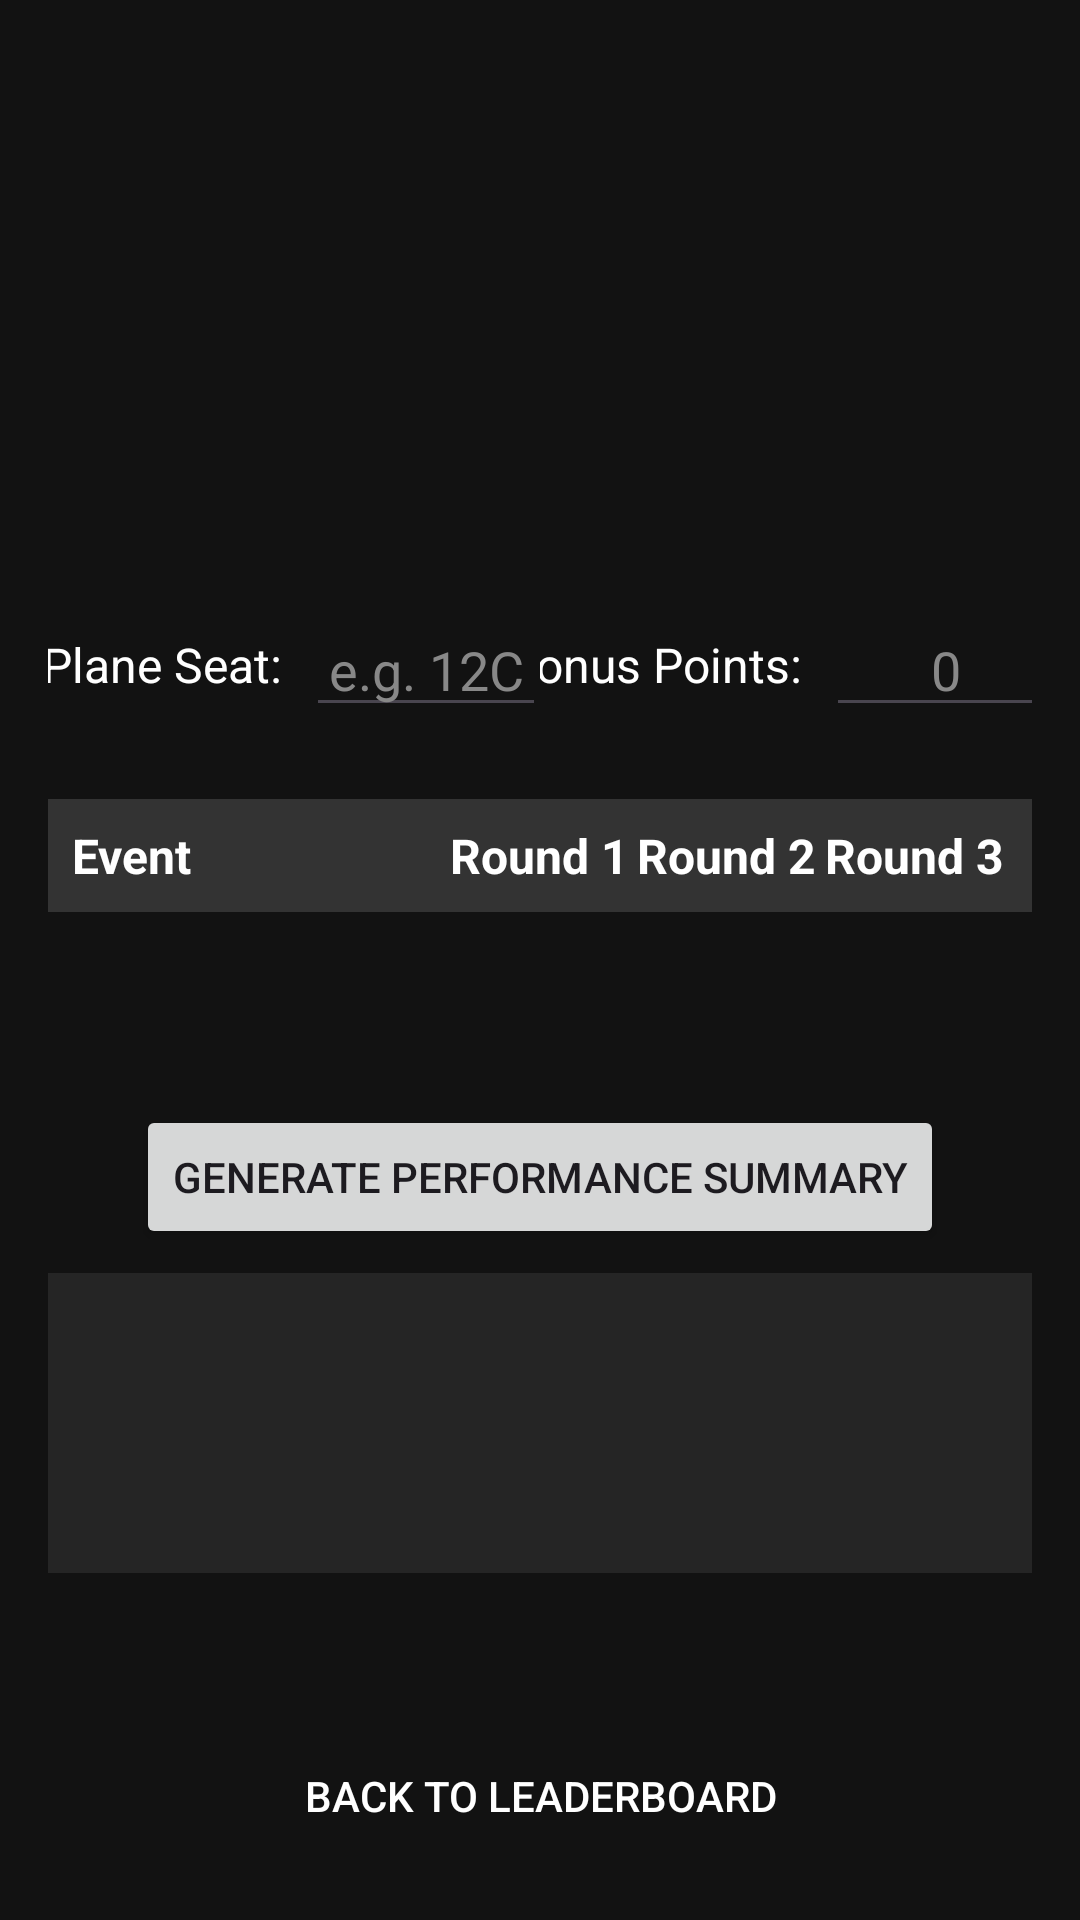

The Android layout XML behind this screen, and the referenced resources:
<!-- AndroidManifest.xml: application theme Theme.Youlympics_Leaderboard -->
<!-- res/layout/activity_player_stats.xml -->
<?xml version="1.0" encoding="utf-8"?>
<androidx.constraintlayout.widget.ConstraintLayout xmlns:android="http://schemas.android.com/apk/res/android"
    xmlns:app="http://schemas.android.com/apk/res-auto"
    xmlns:tools="http://schemas.android.com/tools"
    android:layout_width="match_parent"
    android:layout_height="match_parent"
    android:background="#121212"
    android:padding="16dp"
    tools:context=".PlayerStatsActivity">

    <ScrollView
        android:id="@+id/scrollView"
        android:layout_width="0dp"
        android:layout_height="wrap_content"
        app:layout_constraintTop_toTopOf="parent"
        app:layout_constraintStart_toStartOf="parent"
        app:layout_constraintEnd_toEndOf="parent"
        app:layout_constraintVertical_bias="0.0"
        app:layout_constraintBottom_toTopOf="@+id/gemini_section">

        <LinearLayout
            android:layout_width="match_parent"
            android:layout_height="wrap_content"
            android:orientation="vertical"
            android:paddingTop="32dp"
            android:paddingBottom="16dp">

            <TextView
                android:id="@+id/textView_stats_playerName"
                android:layout_width="wrap_content"
                android:layout_height="wrap_content"
                android:layout_gravity="center_horizontal"
                android:textColor="@android:color/white"
                android:textSize="34sp"
                android:textStyle="bold"
                tools:text="Callum" />

            <TextView
                android:id="@+id/textView_stats_totalPoints"
                android:layout_width="wrap_content"
                android:layout_height="wrap_content"
                android:layout_gravity="center_horizontal"
                android:layout_marginTop="8dp"
                android:textColor="#4CAF50"
                android:textSize="26sp"
                android:textStyle="bold"
                tools:text="Total Points: 100" />

            
            <LinearLayout
                android:layout_width="match_parent"
                android:layout_height="wrap_content"
                android:layout_marginTop="16dp"
                android:orientation="horizontal">

                <LinearLayout
                    android:layout_width="0dp"
                    android:layout_height="wrap_content"
                    android:layout_weight="1"
                    android:gravity="center"
                    android:orientation="horizontal">

                    <TextView
                        android:layout_width="wrap_content"
                        android:layout_height="wrap_content"
                        android:text="Plane Seat:"
                        android:textColor="@android:color/white"
                        android:textSize="16sp" />

                    <EditText
                        android:id="@+id/editText_plane_seat"
                        android:layout_width="80dp"
                        android:layout_height="wrap_content"
                        android:layout_marginStart="8dp"
                        android:gravity="center"
                        android:hint="e.g. 12C"
                        android:inputType="textCapCharacters"
                        android:maxLength="3"
                        android:textColor="@android:color/white"
                        android:textColorHint="#888888" />
                </LinearLayout>

                <LinearLayout
                    android:layout_width="0dp"
                    android:layout_height="wrap_content"
                    android:layout_weight="1"
                    android:gravity="center"
                    android:orientation="horizontal">

                    <TextView
                        android:layout_width="wrap_content"
                        android:layout_height="wrap_content"
                        android:text="Bonus Points:"
                        android:textColor="@android:color/white"
                        android:textSize="16sp" />

                    <EditText
                        android:id="@+id/editText_bonus_points"
                        android:layout_width="80dp"
                        android:layout_height="wrap_content"
                        android:layout_marginStart="8dp"
                        android:gravity="center"
                        android:hint="0"
                        android:inputType="numberSigned"
                        android:textColor="@android:color/white"
                        android:textColorHint="#888888" />
                </LinearLayout>
            </LinearLayout>

            <TableLayout
                android:id="@+id/tableLayout_scores"
                android:layout_width="match_parent"
                android:layout_height="wrap_content"
                android:layout_marginTop="24dp"
                android:stretchColumns="*">

                <TableRow
                    android:background="#333333"
                    android:padding="8dp">

                    <TextView
                        android:layout_width="0dp"
                        android:layout_weight="2"
                        android:text="Event"
                        android:textSize="16sp"
                        android:textColor="@android:color/white"
                        android:textStyle="bold" />

                    <TextView
                        android:layout_width="0dp"
                        android:layout_weight="1"
                        android:gravity="center"
                        android:text="Round 1"
                        android:textSize="16sp"
                        android:textColor="@android:color/white"
                        android:textStyle="bold" />

                    <TextView
                        android:id="@+id/header_round2"
                        android:layout_width="0dp"
                        android:layout_weight="1"
                        android:gravity="center"
                        android:text="Round 2"
                        android:textSize="16sp"
                        android:textColor="@android:color/white"
                        android:textStyle="bold" />

                    <TextView
                        android:id="@+id/header_round3"
                        android:layout_width="0dp"
                        android:layout_weight="1"
                        android:gravity="center"
                        android:text="Round 3"
                        android:textSize="16sp"
                        android:textColor="@android:color/white"
                        android:textStyle="bold" />
                </TableRow>
                
            </TableLayout>

        </LinearLayout>
    </ScrollView>

    
    <LinearLayout
        android:id="@+id/gemini_section"
        android:layout_width="match_parent"
        android:layout_height="wrap_content"
        android:orientation="vertical"
        android:gravity="center"
        app:layout_constraintTop_toBottomOf="@id/scrollView"
        app:layout_constraintBottom_toTopOf="@id/button_back"
        app:layout_constraintStart_toStartOf="parent"
        app:layout_constraintEnd_toEndOf="parent">

        <Button
            android:id="@+id/button_generate_summary"
            android:layout_width="wrap_content"
            android:layout_height="wrap_content"
            android:text="Generate Performance Summary" />

        <FrameLayout
            android:layout_width="match_parent"
            android:layout_height="wrap_content"
            android:layout_marginTop="8dp"
            android:padding="8dp"
            android:background="#252525"
            android:minHeight="100dp">

            <ProgressBar
                android:id="@+id/progressBar_summary"
                android:layout_width="wrap_content"
                android:layout_height="wrap_content"
                android:layout_gravity="center"
                android:visibility="gone" />

            <TextView
                android:id="@+id/textView_summary"
                android:layout_width="match_parent"
                android:layout_height="wrap_content"
                android:textColor="#E0E0E0"
                android:textSize="16sp"
                android:lineSpacingExtra="4dp"
                tools:text="This is where the AI-generated performance summary will appear."/>
        </FrameLayout>
    </LinearLayout>

    <Button
        android:id="@+id/button_back"
        style="?android:attr/borderlessButtonStyle"
        android:layout_width="match_parent"
        android:layout_height="wrap_content"
        android:background="@android:color/transparent"
        android:onClick="onBackButtonClick"
        android:paddingTop="16dp"
        android:paddingBottom="16dp"
        android:text="Back to Leaderboard"
        android:textColor="@android:color/white"
        app:layout_constraintBottom_toBottomOf="parent"
        app:layout_constraintStart_toStartOf="parent"
        app:layout_constraintEnd_toEndOf="parent"/>

</androidx.constraintlayout.widget.ConstraintLayout>
<!-- resources referenced by this layout -->
<resources>
  <style name="Theme.Youlympics_Leaderboard" parent="Base.Theme.Youlympics_Leaderboard" />
  <style name="Base.Theme.Youlympics_Leaderboard" parent="Theme.Material3.DayNight.NoActionBar">
          
          
      </style>
</resources>
